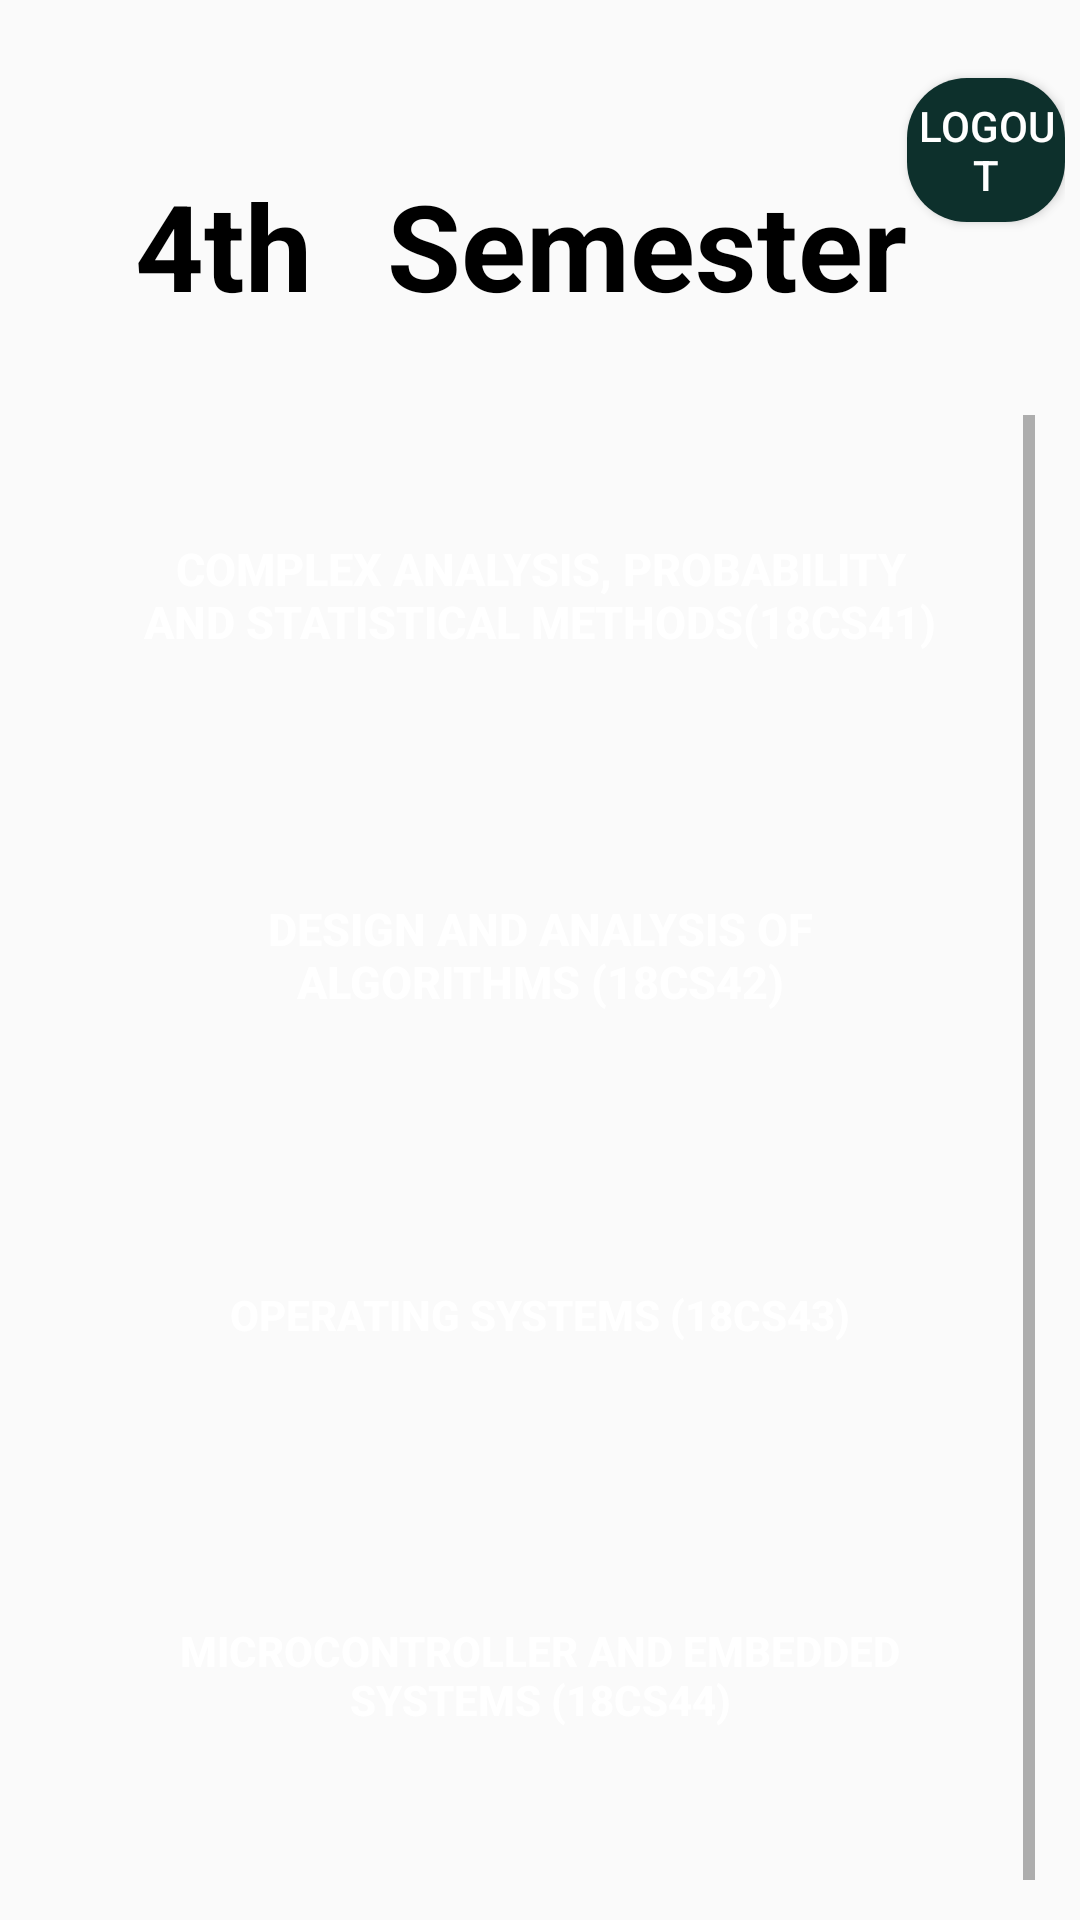

This screen was rendered from an Android layout file. Write that file and the resources it references.
<!-- AndroidManifest.xml: application theme Theme.Cslive -->
<!-- res/layout/activity_homepagefour.xml -->
<?xml version="1.0" encoding="utf-8"?>
<LinearLayout xmlns:android="http://schemas.android.com/apk/res/android"
    xmlns:app="http://schemas.android.com/apk/res-auto"
    xmlns:tools="http://schemas.android.com/tools"
    android:layout_width="match_parent"
    android:orientation="vertical"
    android:layout_height="match_parent"
    tools:context=".Homepagefour">
    <LinearLayout
        android:layout_width="wrap_content"
        android:layout_height="wrap_content"
        android:padding="5dp"
        android:orientation="horizontal">
        <TextView
            android:layout_marginTop="50dp"
            android:layout_width="wrap_content"
            android:layout_marginLeft="20dp"
            android:layout_height="wrap_content"
            android:text="  4th  "
            android:textSize="40sp"
            android:textStyle="bold"
            android:textColor="@color/black"/>

        <TextView
            android:id="@+id/Name"
            android:layout_marginTop="50dp"
            android:layout_width="wrap_content"
            android:layout_marginLeft="5dp"
            android:layout_height="wrap_content"
            android:text="Semester"
            android:textSize="40sp"
            android:textStyle="bold"
            android:textColor="@color/black"/>
        <Button
            android:layout_width="wrap_content"
            android:text="logout"
            android:id="@+id/logout4"
            android:textColor="@color/white"
            android:background="@drawable/btnbg"
            android:layout_height="wrap_content"/>
    </LinearLayout>
    <ScrollView

        android:layout_width="match_parent"
        android:layout_height="600dp"
        android:layout_marginTop="20dp"
        android:padding="5dp"
        android:layout_marginLeft="10dp"
        android:layout_marginRight="10dp"
        android:layout_marginBottom="5dp"
        >

        <LinearLayout
            android:layout_width="match_parent"
            android:layout_height="match_parent"
            android:orientation="vertical">


            <Button
                android:id="@+id/button1four"
                android:background="@drawable/uibg"
                android:backgroundTint="#00796B"
                android:layout_width="match_parent"
                android:layout_height="100dp"
                android:layout_gravity="center"
                android:layout_margin="10dp"
                android:layout_marginTop="5dp"
                android:elevation="10dp"
                android:padding="20dp"
                android:textAlignment="center"
                android:shadowRadius="5"
                android:text="COMPLEX ANALYSIS, PROBABILITY AND STATISTICAL METHODS(18CS41)"
                android:textColor="@color/white"
                android:textStyle="bold"
                android:textSize="15sp"
                />
            <Button
                android:id="@+id/button2four"
                android:background="@drawable/uibg"
                android:backgroundTint="#00796B"
                android:layout_width="match_parent"
                android:layout_height="100dp"
                android:layout_gravity="center"
                android:layout_margin="10dp"
                android:layout_marginTop="5dp"
                android:elevation="10dp"
                android:padding="20dp"
                android:textAlignment="center"
                android:shadowRadius="5"
                android:text="DESIGN AND ANALYSIS OF ALGORITHMS (18CS42)"
                android:textColor="@color/white"
                android:textStyle="bold"
                android:textSize="15sp"
                />

            <Button
                android:id="@+id/button3four"
                android:background="@drawable/uibg"
                android:backgroundTint="#00796B"
                android:layout_width="match_parent"
                android:layout_height="100dp"
                android:layout_gravity="center"
                android:layout_margin="10dp"
                android:elevation="10dp"
                android:padding="5dp"
                android:shadowRadius="5"
                android:text="OPERATING SYSTEMS (18CS43)"
                android:textColor="@color/white"
                android:textSize="14sp"
                android:textStyle="bold"
                />

            <Button
                android:id="@+id/button4four"
                android:background="@drawable/uibg"
                android:backgroundTint="#00796B"
                android:layout_width="match_parent"
                android:layout_height="100dp"
                android:layout_gravity="center"
                android:layout_margin="10dp"
                android:elevation="10dp"
                android:padding="5dp"
                android:shadowDy="2"
                android:shadowRadius="5"
                android:text="MICROCONTROLLER AND EMBEDDED SYSTEMS (18CS44)"
                android:textColor="@color/white"
                android:textSize="14sp"
                android:textStyle="bold"
                />

            <Button
                android:id="@+id/button5four"
                android:background="@drawable/uibg"
                android:backgroundTint="#00796B"
                android:layout_width="match_parent"
                android:layout_height="100dp"
                android:layout_gravity="center"
                android:layout_margin="10dp"
                android:elevation="10dp"
                android:padding="5dp"
                android:shadowRadius="5"
                android:text="OBJECT ORIENTED CONCEPTS(18CS45)"
                android:textColor="@color/white"
                android:textSize="15sp"
                android:textStyle="bold"
                />



            <Button
                android:id="@+id/button6four"
                android:background="@drawable/uibg"
                android:backgroundTint="#00796B"
                android:layout_width="match_parent"
                android:layout_height="100dp"
                android:layout_gravity="center"
                android:elevation="10dp"
                android:padding="5dp"
                android:layout_margin="10dp"
                android:shadowRadius="5"
                android:text="DATA COMMUNICATION (18CS46)"
                android:textColor="@color/white"
                android:textSize="14sp"
                android:textStyle="bold"
                />

        </LinearLayout>
    </ScrollView>
</LinearLayout>
<!-- resources referenced by this layout -->
<resources>
  <color name="black">#FF000000</color>
  <color name="white">#FFFFFFFF</color>
  <!-- drawable btnbg (drawable) -->
  <?xml version="1.0" encoding="utf-8"?>
  <shape xmlns:android="http://schemas.android.com/apk/res/android">
  <solid android:color="#0D302C"/>
      <corners android:radius="20dp"/>
  </shape>
  <style name="Theme.Cslive" parent="Base.Theme.Cslive" />
  <style name="Base.Theme.Cslive" parent="Theme.AppCompat.DayNight.NoActionBar">
          
          
      </style>
</resources>
